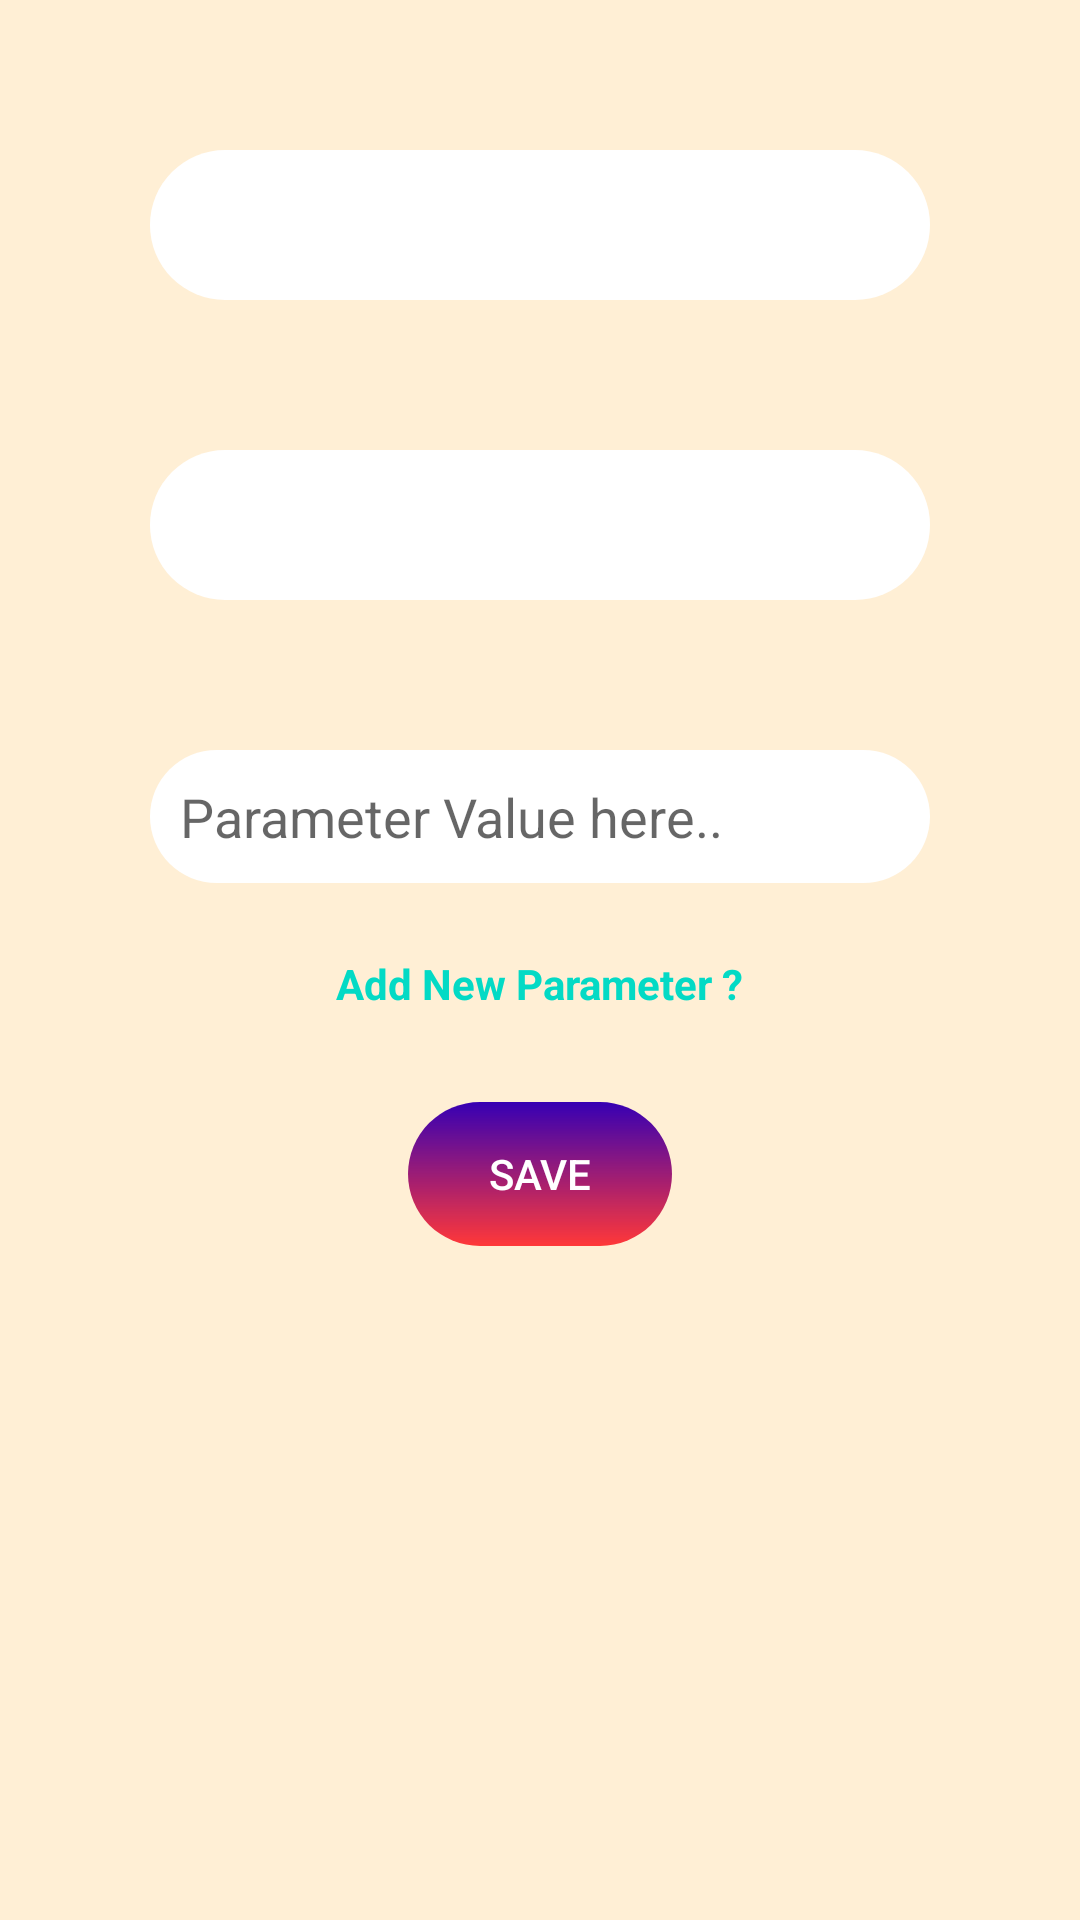

Android layout source for this screen:
<!-- AndroidManifest.xml: application theme AppTheme -->
<!-- res/layout/activity_adding_existing.xml -->
<?xml version="1.0" encoding="utf-8"?>
<androidx.constraintlayout.widget.ConstraintLayout xmlns:android="http://schemas.android.com/apk/res/android"
    xmlns:app="http://schemas.android.com/apk/res-auto"
    xmlns:tools="http://schemas.android.com/tools"
    android:background="@drawable/gradient"
    android:layout_width="match_parent"
    android:layout_height="match_parent"
    tools:context=".invertory_options.adding_existing">

    <Spinner
        android:layout_width="match_parent"
        android:id="@+id/material_spin_id"
        android:background="@drawable/round_corner"
        android:layout_height="50dp"
        android:layout_marginLeft="50dp"
        android:layout_marginRight="50dp"
        android:layout_marginTop="50dp"
        app:layout_constraintEnd_toEndOf="parent"
        app:layout_constraintStart_toStartOf="parent"
        app:layout_constraintTop_toTopOf="parent" />


    <Spinner
        android:layout_width="match_parent"
        android:layout_height="50dp"
        android:background="@drawable/round_corner"
        android:id="@+id/p_spin_id"
        android:layout_marginLeft="50dp"
        android:layout_marginRight="50dp"
        android:layout_marginTop="50dp"
        app:layout_constraintEnd_toEndOf="parent"
        app:layout_constraintStart_toStartOf="parent"
        app:layout_constraintTop_toBottomOf="@+id/material_spin_id" />

    <EditText
        android:layout_width="match_parent"
        android:background="@drawable/round_corner"
        android:layout_height="wrap_content"
        android:hint="Parameter Value here.."
        android:layout_marginLeft="50dp"
        android:layout_marginRight="50dp"
        android:layout_marginTop="50dp"
        android:id="@+id/value_id"
        app:layout_constraintEnd_toEndOf="parent"
        app:layout_constraintStart_toStartOf="parent"
        app:layout_constraintTop_toBottomOf="@+id/p_spin_id" />

    <Button
        android:layout_width="wrap_content"
        android:layout_height="wrap_content"
        android:layout_marginLeft="50dp"
        android:layout_marginRight="50dp"
        android:id="@+id/save_id"
        android:background="@drawable/button_design"
        android:text="Save"
        android:layout_marginTop="30dp"


        android:textColor="@color/white"
        app:layout_constraintEnd_toEndOf="parent"
        app:layout_constraintStart_toStartOf="parent"
        app:layout_constraintTop_toBottomOf="@+id/some_id" />

    <TextView
        android:id="@+id/some_id"
        android:layout_width="wrap_content"
        android:layout_height="wrap_content"
        android:layout_marginTop="24dp"

        android:text="Add New Parameter ?"
        android:textColor="@color/colorAccent"
        android:textStyle="bold"
        app:layout_constraintEnd_toEndOf="parent"

        app:layout_constraintStart_toStartOf="parent"
        app:layout_constraintTop_toBottomOf="@+id/value_id" />
</androidx.constraintlayout.widget.ConstraintLayout>
<!-- resources referenced by this layout -->
<resources>
  <color name="colorAccent">#03DAC5</color>
  <color name="white">#ffffff</color>
  <!-- drawable button_design (drawable) -->
  <?xml version="1.0" encoding="utf-8"?>
  <shape xmlns:android="http://schemas.android.com/apk/res/android">
      <solid android:color="@color/colorPrimaryDark"/>
      <corners android:radius="30dp"/>
      <gradient android:startColor="@color/colorPrimaryDark"
              android:endColor="#C6FF030B"
          android:angle="-45"/>
      <padding
          android:bottom="10dp"
          android:left="10dp"
          android:right="10dp"
          android:top="10dp" />
  </shape>
  <!-- drawable gradient (drawable) -->
  <?xml version="1.0" encoding="utf-8"?>
  <shape xmlns:android="http://schemas.android.com/apk/res/android"
      android:shape="rectangle">
      <gradient
          android:endColor="#FFEFD5"
          android:startColor="#FFEFD5"
          android:angle="90" />
  </shape>
  <!-- drawable round_corner (drawable) -->
  <?xml version="1.0" encoding="utf-8"?>
  <shape xmlns:android="http://schemas.android.com/apk/res/android">
      <solid android:color="#FFFFFF" />
      <corners android:radius="30dp" />
      <padding
          android:bottom="10dp"
          android:left="10dp"
          android:right="10dp"
          android:top="10dp" />
  </shape>
  <style name="AppTheme" parent="Theme.AppCompat.Light.NoActionBar">
          
          <item name="colorPrimary">@color/colorPrimary</item>
          <item name="colorPrimaryDark">@color/colorPrimaryDark</item>
          <item name="colorAccent">@color/colorAccent</item>
      </style>
  <color name="colorPrimaryDark">#3700B3</color>
  <color name="colorPrimary">#6200EE</color>
</resources>
